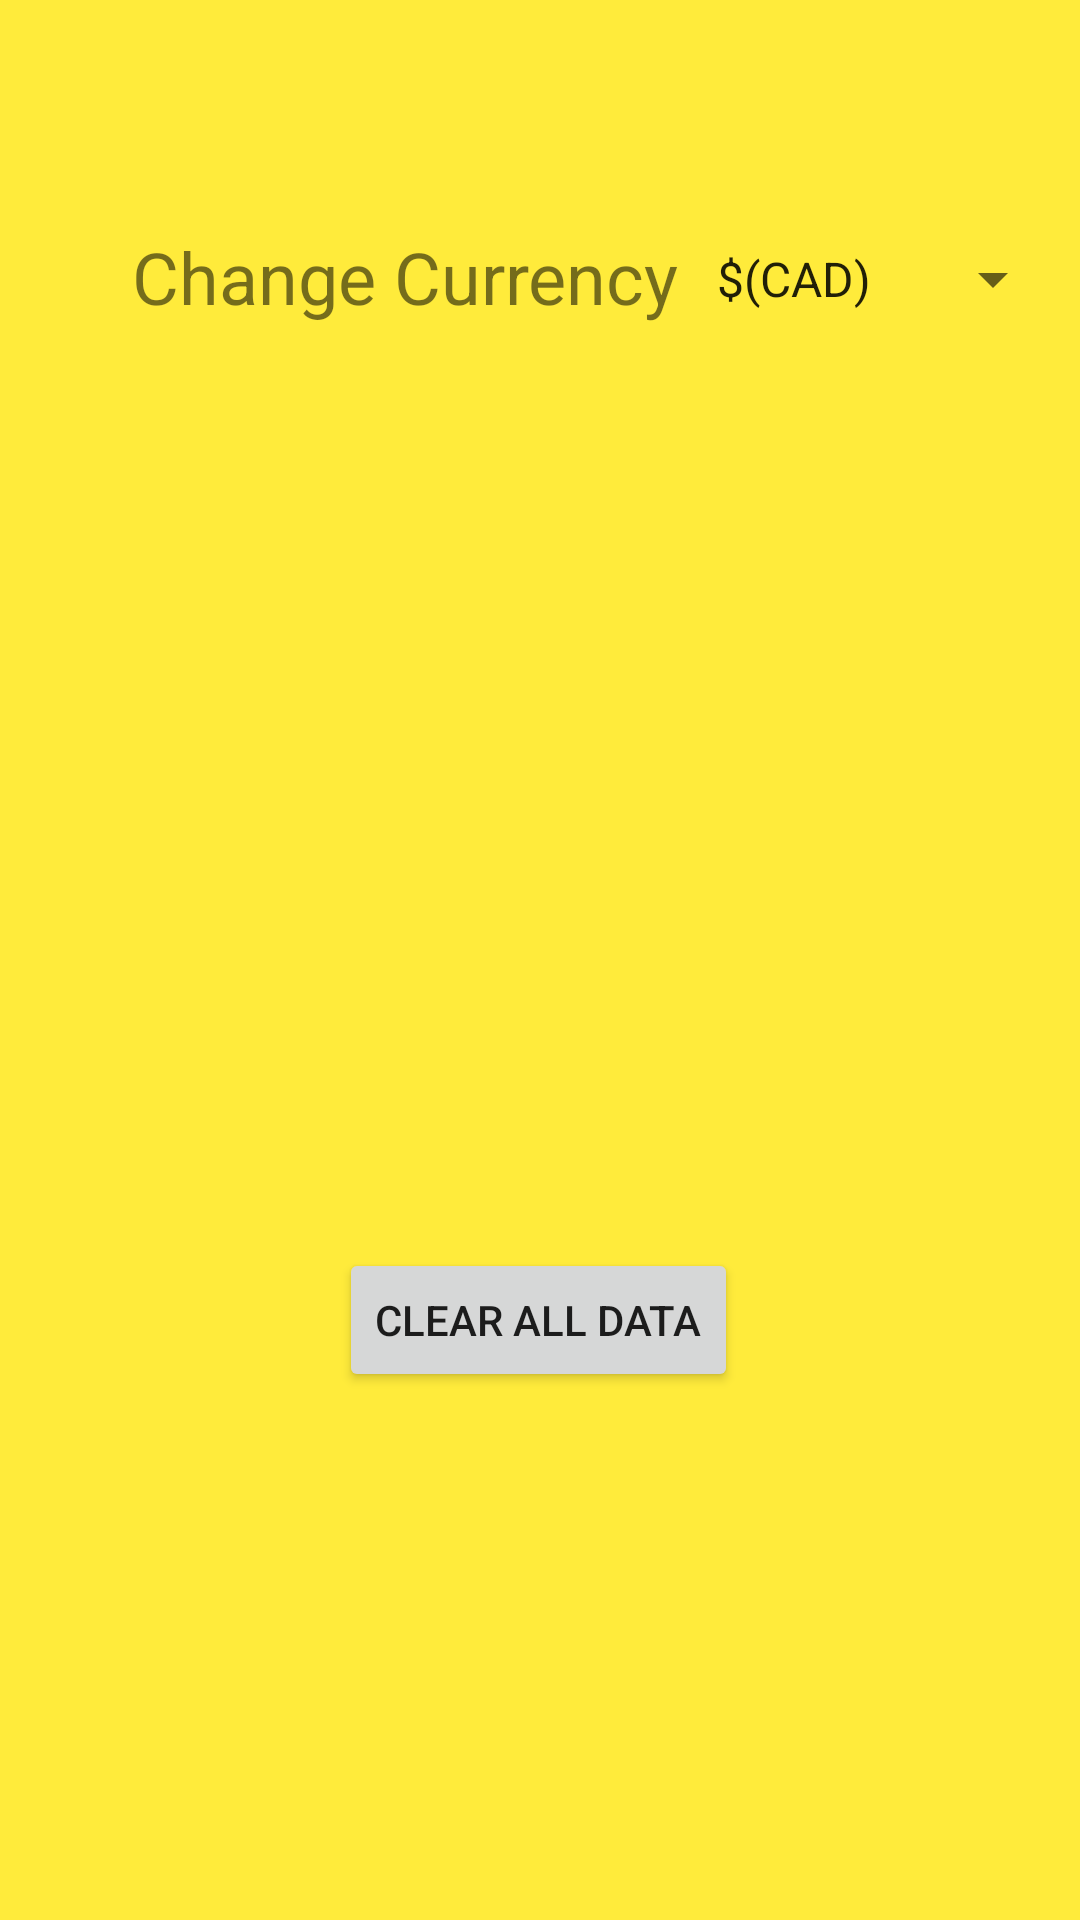

This screen was rendered from an Android layout file. Write that file and the resources it references.
<!-- AndroidManifest.xml: application theme Theme.GroupCFinalProject -->
<!-- res/layout/activity_settings.xml -->
<?xml version="1.0" encoding="utf-8"?>
<androidx.constraintlayout.widget.ConstraintLayout xmlns:android="http://schemas.android.com/apk/res/android"
    xmlns:app="http://schemas.android.com/apk/res-auto"
    xmlns:tools="http://schemas.android.com/tools"
    android:layout_width="match_parent"
    android:layout_height="match_parent"
    android:background="#FFEB3B"
    tools:context=".Settings">

    <TextView
        android:id="@+id/textView3"
        android:layout_width="wrap_content"
        android:layout_height="wrap_content"
        android:layout_marginStart="44dp"
        android:layout_marginTop="76dp"
        android:text="Change Currency"
        android:textSize="24sp"
        app:layout_constraintStart_toStartOf="parent"
        app:layout_constraintTop_toTopOf="parent" />

    <Button
        android:id="@+id/clearDataButton"
        android:layout_width="wrap_content"
        android:layout_height="wrap_content"
        android:layout_marginBottom="176dp"
        android:text="CLEAR ALL DATA"
        app:layout_constraintBottom_toBottomOf="parent"
        app:layout_constraintEnd_toEndOf="parent"
        app:layout_constraintHorizontal_bias="0.498"
        app:layout_constraintStart_toStartOf="parent" />

    <Spinner
        android:id="@+id/spinnerCurrencies"
        android:layout_width="124dp"
        android:layout_height="34dp"
        android:layout_marginTop="76dp"
        android:entries="@array/currencies"
        app:layout_constraintEnd_toEndOf="parent"
        app:layout_constraintHorizontal_bias="0.466"
        app:layout_constraintStart_toEndOf="@+id/textView3"
        app:layout_constraintTop_toTopOf="parent" />

</androidx.constraintlayout.widget.ConstraintLayout>
<!-- resources referenced by this layout -->
<resources>
  <string-array name="currencies">
          <item>$(CAD)</item>
          <item>$(USD)</item>
          <item>$(AUD)</item>
          <item>€(EUR)</item>
          <item>¥(JPY)</item>
      </string-array>
  <style name="Theme.GroupCFinalProject" parent="Theme.MaterialComponents.DayNight.DarkActionBar">
          
          <item name="colorPrimary">@color/purple_500</item>
          <item name="colorPrimaryVariant">@color/purple_700</item>
          <item name="colorOnPrimary">@color/white</item>
          
          <item name="colorSecondary">@color/teal_200</item>
          <item name="colorSecondaryVariant">@color/teal_700</item>
          <item name="colorOnSecondary">@color/black</item>
          
          <item name="android:statusBarColor" tools:targetApi="l">?attr/colorPrimaryVariant</item>
          
      </style>
  <!-- not gathered from this repository: default colours our renderer supplied (Android Studio template values) -->
  <color name="purple_500">#FF6200EE</color>
  <color name="purple_700">#FF3700B3</color>
  <color name="teal_200">#FF03DAC5</color>
  <color name="teal_700">#FF018786</color>
  <color name="black">#FF000000</color>
  <color name="white">#FFFFFFFF</color>
</resources>
